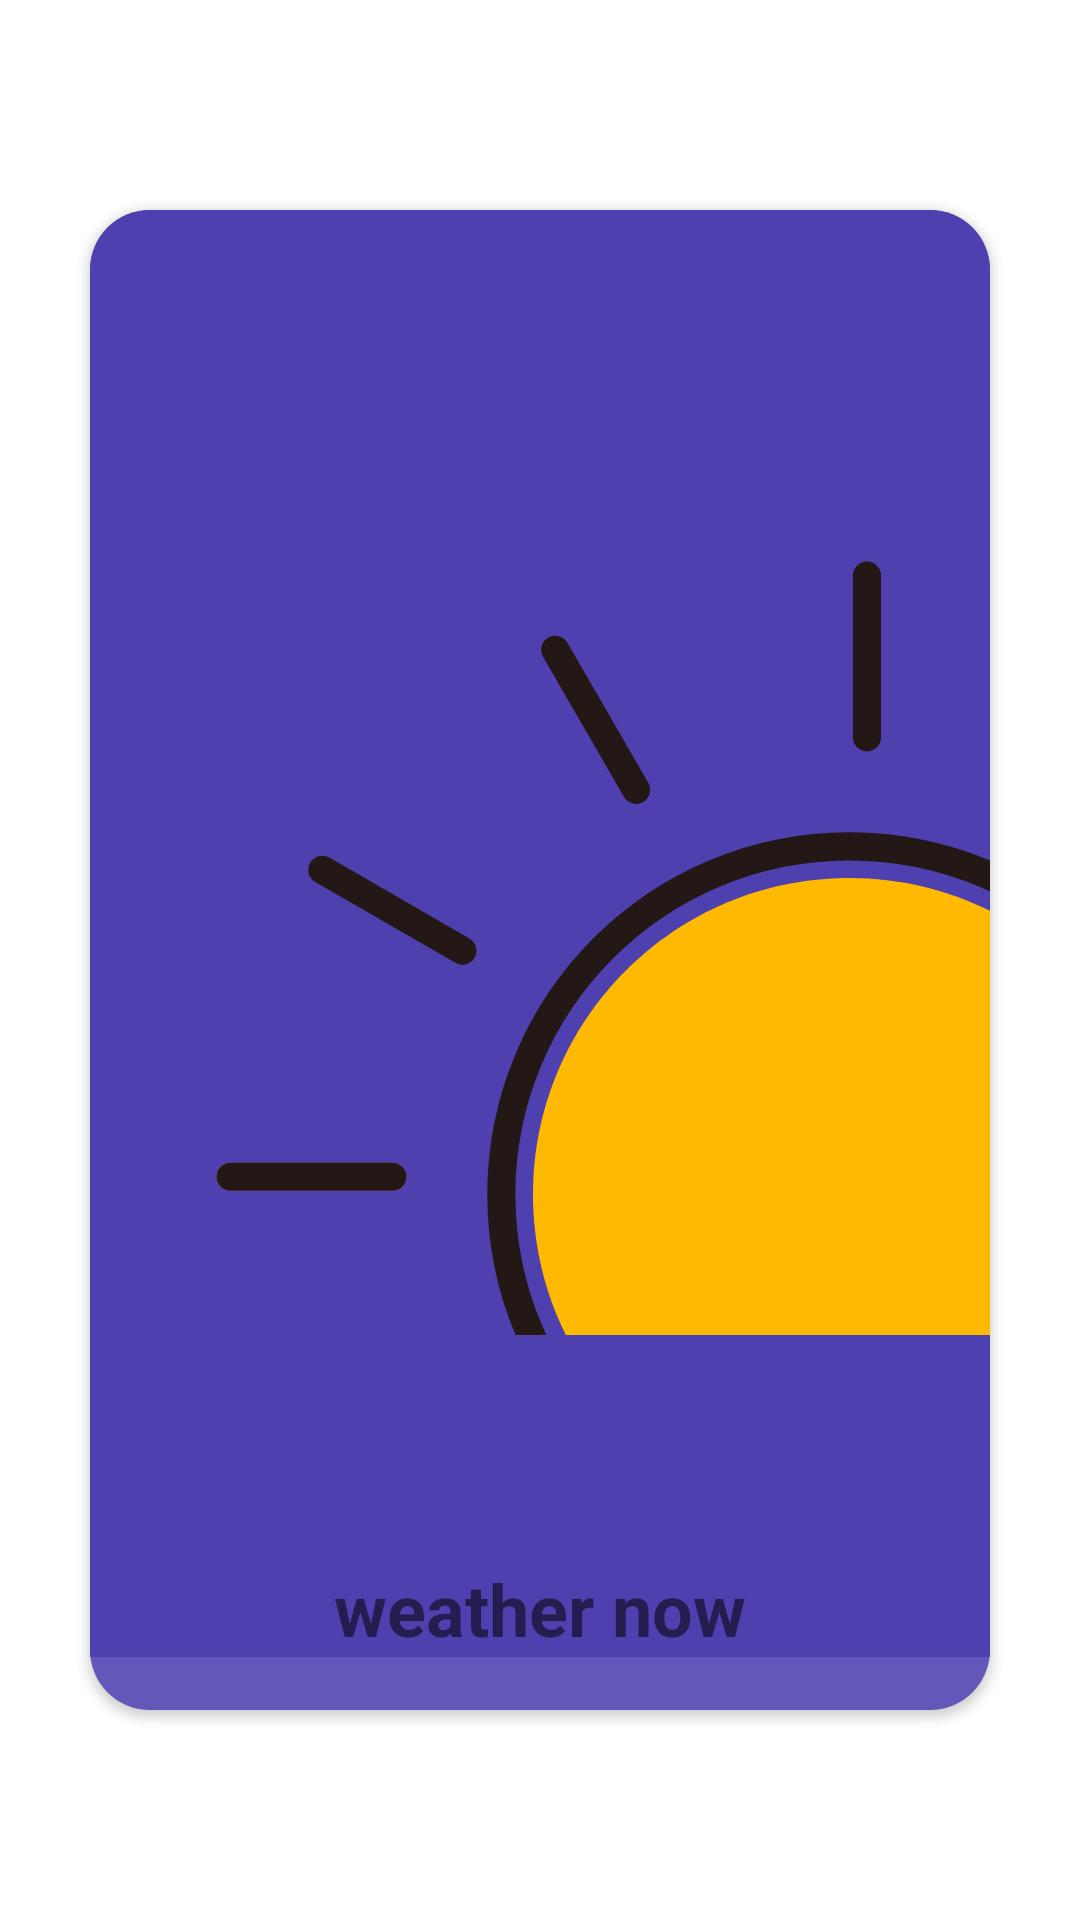

Layout XML and referenced resources for this Android screen:
<!-- AndroidManifest.xml: application theme Theme.LocalWeather -->
<!-- res/layout/fragment_front_side.xml -->
<?xml version="1.0" encoding="utf-8"?>
<androidx.constraintlayout.widget.ConstraintLayout xmlns:android="http://schemas.android.com/apk/res/android"
    xmlns:app="http://schemas.android.com/apk/res-auto"
    xmlns:tools="http://schemas.android.com/tools"
    android:layout_width="300dp"
    android:layout_height="wrap_content"

    tools:context=".FrontSide">

    <androidx.cardview.widget.CardView
        android:id="@+id/cardView"
        android:layout_width="@dimen/card_view_width"
        android:layout_height="@dimen/card_view_height"
        android:layout_marginStart="8dp"
        android:layout_marginEnd="8dp"
        android:background="@color/back_cardview"
        app:cardCornerRadius="@dimen/card_radius"
        app:layout_constraintBottom_toBottomOf="parent"
        app:layout_constraintEnd_toEndOf="parent"
        app:layout_constraintStart_toStartOf="parent"
        app:layout_constraintTop_toTopOf="parent">

        <LinearLayout
            android:layout_width="match_parent"
            android:layout_height="match_parent"
            android:background="@color/back_cardview"
            android:orientation="vertical">


            <ImageView
                android:id="@+id/imageView"
                android:layout_width="match_parent"
                android:layout_height="450dp"
                android:background="@color/back_cardview"
                android:src="@drawable/ic_launcher_foreground" />

            <TextView
                android:id="@+id/textView"

                android:layout_width="match_parent"
                android:layout_height="wrap_content"
                android:background="@color/back_cardview"
                android:gravity="center"
                android:text="@string/weather_now"
                android:textSize="24sp"
                android:textStyle="bold" />
        </LinearLayout>

    </androidx.cardview.widget.CardView>

</androidx.constraintlayout.widget.ConstraintLayout>
<!-- resources referenced by this layout -->
<resources>
  <color name="back_cardview">#DC4B3EAE</color>
  <dimen name="card_radius">20dp</dimen>
  <dimen name="card_view_height">500dp</dimen>
  <dimen name="card_view_width">300dp</dimen>
  <!-- drawable ic_launcher_foreground: vector/xml drawable (drawable-v24, 7248 chars, omitted) -->
  <string name="weather_now">weather now</string>
  <style name="Theme.LocalWeather" parent="Theme.MaterialComponents.DayNight.DarkActionBar">
          
          <item name="colorPrimary">@color/purple_500</item>
          <item name="colorPrimaryVariant">@color/purple_700</item>
          <item name="colorOnPrimary">@color/white</item>
          
          <item name="colorSecondary">@color/teal_200</item>
          <item name="colorSecondaryVariant">@color/teal_700</item>
          <item name="colorOnSecondary">@color/black</item>
          
          <item name="android:statusBarColor" tools:targetApi="l">?attr/colorPrimaryVariant</item>
          
          <item name="windowNoTitle">true</item>
          <item name="android:windowActionBar">false</item>
      </style>
  <color name="purple_500">#FF6200EE</color>
  <color name="purple_700">#FF3700B3</color>
  <color name="white">#FFFFFFFF</color>
  <color name="teal_200">#FF03DAC5</color>
  <color name="teal_700">#FF018786</color>
  <color name="black">#FF000000</color>
</resources>
